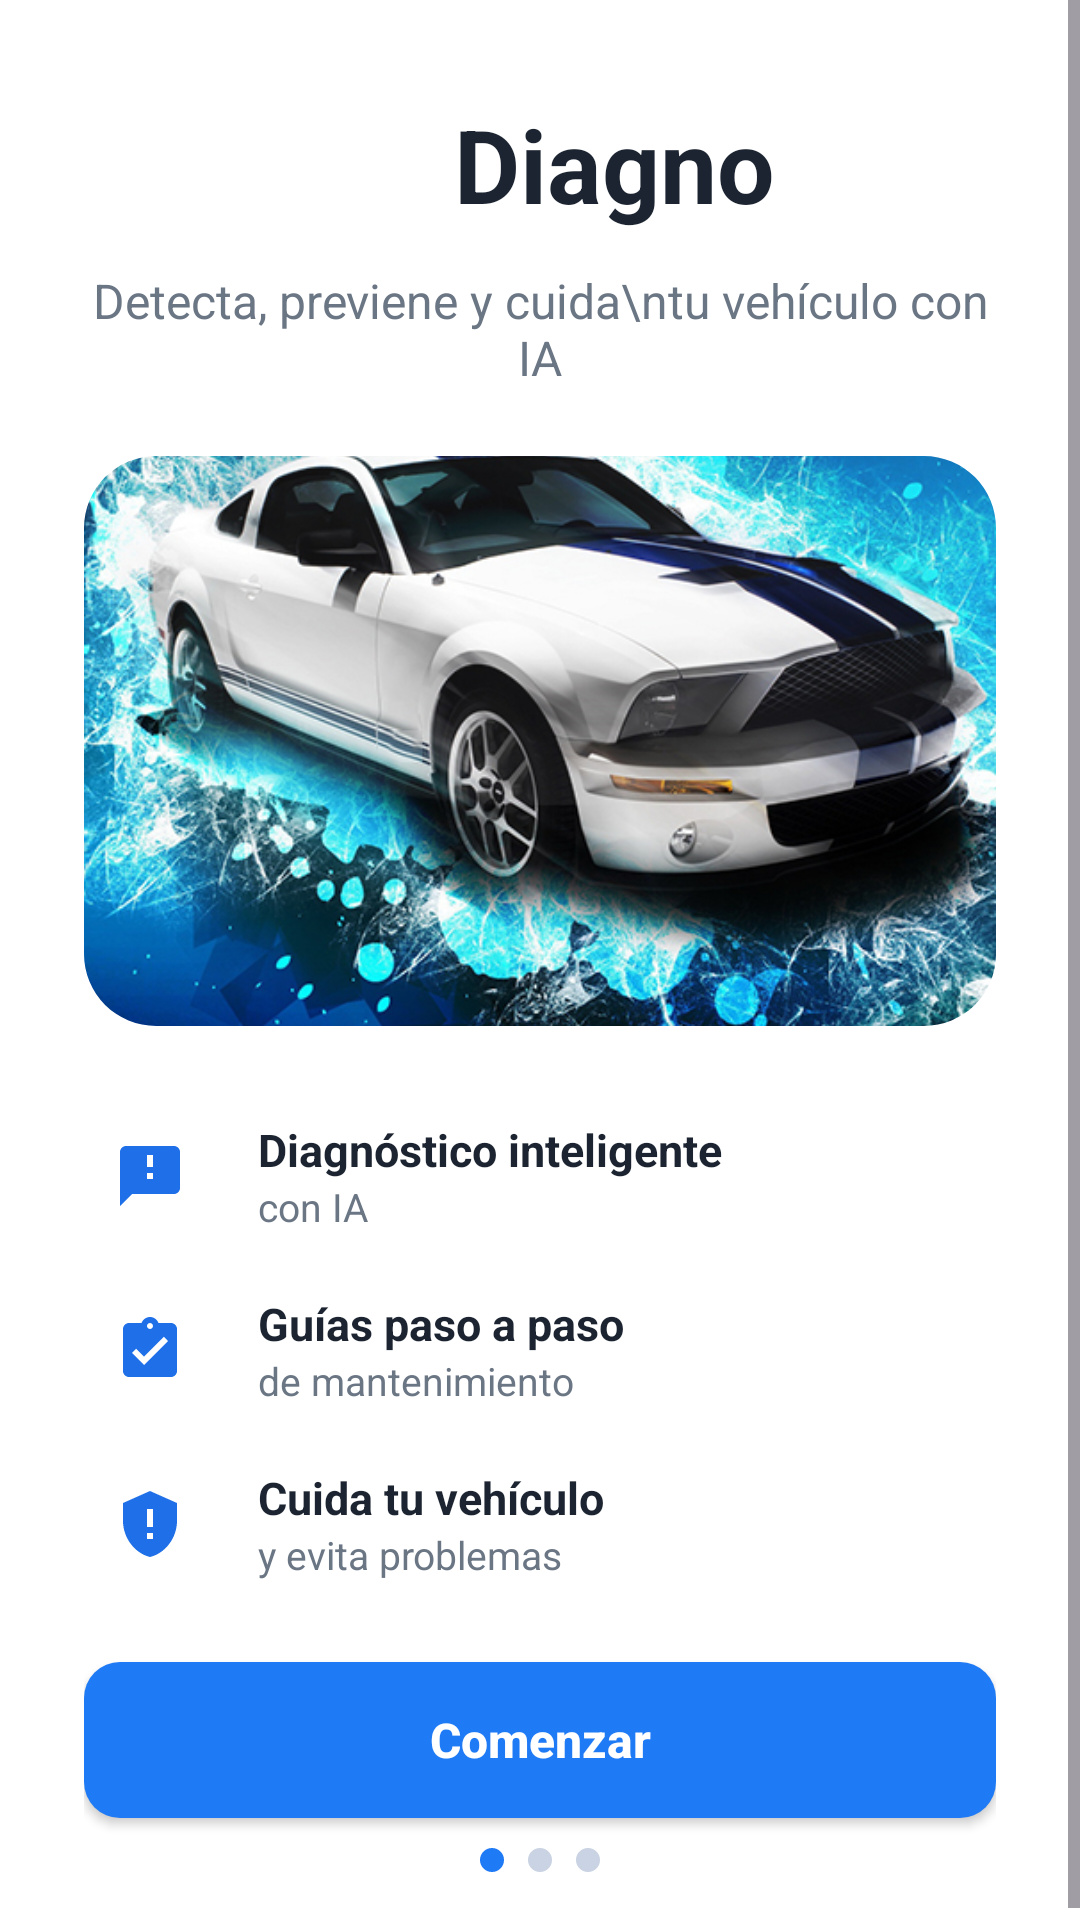

This screen was rendered from an Android layout file. Write that file and the resources it references.
<!-- AndroidManifest.xml: application theme Theme.ProyectoFinal -->
<!-- res/layout/activity_bienvenida.xml -->
<?xml version="1.0" encoding="utf-8"?>
<ScrollView
    android:id="@+id/layoutBienvenida"
    xmlns:android="http://schemas.android.com/apk/res/android"
    xmlns:app="http://schemas.android.com/apk/res-auto"
    android:layout_width="match_parent"
    android:layout_height="match_parent"
    android:background="@android:color/white"
    android:fillViewport="true">

    <LinearLayout
        android:layout_width="match_parent"
        android:layout_height="wrap_content"
        android:gravity="center_horizontal"
        android:orientation="vertical"
        android:paddingHorizontal="28dp"
        android:paddingTop="24dp"
        android:paddingBottom="20dp">

        
        <LinearLayout
            android:layout_width="wrap_content"
            android:layout_height="wrap_content"
            android:layout_marginTop="8dp"
            android:gravity="center_vertical"
            android:orientation="horizontal">

            <ImageView
                android:layout_width="40dp"
                android:layout_height="40dp"
                android:contentDescription="@null"
                android:src="@drawable/ic_nivel_engranaje"
                app:tint="@color/azul" />

            <TextView
                android:layout_width="wrap_content"
                android:layout_height="wrap_content"
                android:layout_marginStart="10dp"
                android:text="Diagno"
                android:textColor="@color/texto"
                android:textSize="34sp"
                android:textStyle="bold" />
        </LinearLayout>

        <TextView
            android:layout_width="wrap_content"
            android:layout_height="wrap_content"
            android:layout_marginTop="12dp"
            android:gravity="center"
            android:text="Detecta, previene y cuida\ntu vehículo con IA"
            android:textColor="@color/texto_sec"
            android:textSize="16sp" />

        
        <com.google.android.material.imageview.ShapeableImageView
            android:layout_width="match_parent"
            android:layout_height="190dp"
            android:layout_marginTop="22dp"
            android:contentDescription="@null"
            android:scaleType="centerCrop"
            android:src="@drawable/app"
            app:shapeAppearanceOverlay="@style/ImagenRedondeada" />

        
        <LinearLayout
            android:layout_width="match_parent"
            android:layout_height="wrap_content"
            android:layout_marginTop="14dp"
            android:orientation="vertical">

            <LinearLayout
                android:layout_width="match_parent"
                android:layout_height="wrap_content"
                android:layout_marginTop="14dp"
                android:gravity="center_vertical"
                android:orientation="horizontal">

                <ImageView
                    android:layout_width="44dp"
                    android:layout_height="44dp"
                    android:background="@drawable/bg_icono_bienvenida"
                    android:contentDescription="@null"
                    android:padding="10dp"
                    android:src="@drawable/ic_bienv_ia"
                    app:tint="@color/azul" />

                <LinearLayout
                    android:layout_width="0dp"
                    android:layout_height="wrap_content"
                    android:layout_marginStart="14dp"
                    android:layout_weight="1"
                    android:orientation="vertical">

                    <TextView
                        android:layout_width="wrap_content"
                        android:layout_height="wrap_content"
                        android:text="Diagnóstico inteligente"
                        android:textColor="@color/texto"
                        android:textSize="15sp"
                        android:textStyle="bold" />

                    <TextView
                        android:layout_width="wrap_content"
                        android:layout_height="wrap_content"
                        android:text="con IA"
                        android:textColor="@color/texto_sec"
                        android:textSize="13sp" />
                </LinearLayout>
            </LinearLayout>

            <LinearLayout
                android:layout_width="match_parent"
                android:layout_height="wrap_content"
                android:layout_marginTop="14dp"
                android:gravity="center_vertical"
                android:orientation="horizontal">

                <ImageView
                    android:layout_width="44dp"
                    android:layout_height="44dp"
                    android:background="@drawable/bg_icono_bienvenida"
                    android:contentDescription="@null"
                    android:padding="10dp"
                    android:src="@drawable/ic_bienv_guia"
                    app:tint="@color/azul" />

                <LinearLayout
                    android:layout_width="0dp"
                    android:layout_height="wrap_content"
                    android:layout_marginStart="14dp"
                    android:layout_weight="1"
                    android:orientation="vertical">

                    <TextView
                        android:layout_width="wrap_content"
                        android:layout_height="wrap_content"
                        android:text="Guías paso a paso"
                        android:textColor="@color/texto"
                        android:textSize="15sp"
                        android:textStyle="bold" />

                    <TextView
                        android:layout_width="wrap_content"
                        android:layout_height="wrap_content"
                        android:text="de mantenimiento"
                        android:textColor="@color/texto_sec"
                        android:textSize="13sp" />
                </LinearLayout>
            </LinearLayout>

            <LinearLayout
                android:layout_width="match_parent"
                android:layout_height="wrap_content"
                android:layout_marginTop="14dp"
                android:gravity="center_vertical"
                android:orientation="horizontal">

                <ImageView
                    android:layout_width="44dp"
                    android:layout_height="44dp"
                    android:background="@drawable/bg_icono_bienvenida"
                    android:contentDescription="@null"
                    android:padding="10dp"
                    android:src="@drawable/ic_bienv_cuidado"
                    app:tint="@color/azul" />

                <LinearLayout
                    android:layout_width="0dp"
                    android:layout_height="wrap_content"
                    android:layout_marginStart="14dp"
                    android:layout_weight="1"
                    android:orientation="vertical">

                    <TextView
                        android:layout_width="wrap_content"
                        android:layout_height="wrap_content"
                        android:text="Cuida tu vehículo"
                        android:textColor="@color/texto"
                        android:textSize="15sp"
                        android:textStyle="bold" />

                    <TextView
                        android:layout_width="wrap_content"
                        android:layout_height="wrap_content"
                        android:text="y evita problemas"
                        android:textColor="@color/texto_sec"
                        android:textSize="13sp" />
                </LinearLayout>
            </LinearLayout>
        </LinearLayout>

        
        <View
            android:layout_width="match_parent"
            android:layout_height="0dp"
            android:layout_weight="1" />

        <Button
            android:id="@+id/btnComenzar"
            android:layout_width="match_parent"
            android:layout_height="52dp"
            android:layout_marginTop="24dp"
            android:background="@drawable/bg_boton_azul"
            android:text="Comenzar"
            android:textAllCaps="false"
            android:textColor="@android:color/white"
            android:textSize="16sp"
            android:textStyle="bold" />

        
        <LinearLayout
            android:layout_width="wrap_content"
            android:layout_height="wrap_content"
            android:layout_marginTop="10dp"
            android:orientation="horizontal">

            <View
                android:layout_width="8dp"
                android:layout_height="8dp"
                android:background="@drawable/bg_punto_activo" />

            <View
                android:layout_width="8dp"
                android:layout_height="8dp"
                android:layout_marginStart="8dp"
                android:background="@drawable/bg_punto_inactivo" />

            <View
                android:layout_width="8dp"
                android:layout_height="8dp"
                android:layout_marginStart="8dp"
                android:background="@drawable/bg_punto_inactivo" />
        </LinearLayout>
    </LinearLayout>
</ScrollView>
<!-- resources referenced by this layout -->
<resources>
  <color name="azul">#1E6FE8</color>
  <color name="texto">#1B2430</color>
  <color name="texto_sec">#6B7685</color>
  <!-- drawable app: png bitmap (drawable, 550540 bytes) -->
  <!-- drawable bg_boton_azul (drawable) -->
  <shape xmlns:android="http://schemas.android.com/apk/res/android">
      <solid android:color="#1F7AF5" />
      <corners android:radius="12dp" />
  </shape>
  <!-- drawable bg_punto_activo (drawable) -->
  <shape xmlns:android="http://schemas.android.com/apk/res/android" android:shape="oval">
      <solid android:color="#1F7AF5" />
      <size android:width="8dp" android:height="8dp" />
  </shape>
  <!-- drawable bg_punto_inactivo (drawable) -->
  <shape xmlns:android="http://schemas.android.com/apk/res/android" android:shape="oval">
      <solid android:color="#C9D3E3" />
      <size android:width="8dp" android:height="8dp" />
  </shape>
  <!-- drawable ic_bienv_cuidado (drawable) -->
  <vector xmlns:android="http://schemas.android.com/apk/res/android"
      android:width="24dp" android:height="24dp"
      android:viewportWidth="24" android:viewportHeight="24">
      <path android:fillColor="#FF000000"
          android:pathData="M12,1L3,5v6c0,5.55 3.84,10.74 9,12c5.16,-1.26 9,-6.45 9,-12V5L12,1zM13,17h-2v-2h2V17zM13,13h-2V7h2V13z" />
  </vector>
  <!-- drawable ic_bienv_guia (drawable) -->
  <vector xmlns:android="http://schemas.android.com/apk/res/android"
      android:width="24dp" android:height="24dp"
      android:viewportWidth="24" android:viewportHeight="24">
      <path android:fillColor="#FF000000"
          android:pathData="M19,3h-4.18C14.4,1.84 13.3,1 12,1s-2.4,0.84 -2.82,2H5C3.9,3 3,3.9 3,5v14c0,1.1 0.9,2 2,2h14c1.1,0 2,-0.9 2,-2V5C21,3.9 20.1,3 19,3zM12,3c0.55,0 1,0.45 1,1s-0.45,1 -1,1s-1,-0.45 -1,-1S11.45,3 12,3zM10,17l-4,-4l1.41,-1.41L10,14.17l6.59,-6.59L18,9L10,17z" />
  </vector>
  <!-- drawable ic_bienv_ia (drawable) -->
  <vector xmlns:android="http://schemas.android.com/apk/res/android"
      android:width="24dp" android:height="24dp"
      android:viewportWidth="24" android:viewportHeight="24">
      <path android:fillColor="#FF000000"
          android:pathData="M20,2H4C2.9,2 2,2.9 2,4v18l4,-4h14c1.1,0 2,-0.9 2,-2V4C22,2.9 21.1,2 20,2zM13,13h-2v-2h2V13zM13,9h-2V5h2V9z" />
  </vector>
  <style name="ImagenRedondeada">
          <item name="cornerSize">24dp</item>
      </style>
  <style name="Theme.ProyectoFinal" parent="Theme.Material3.Light.NoActionBar" />
</resources>
